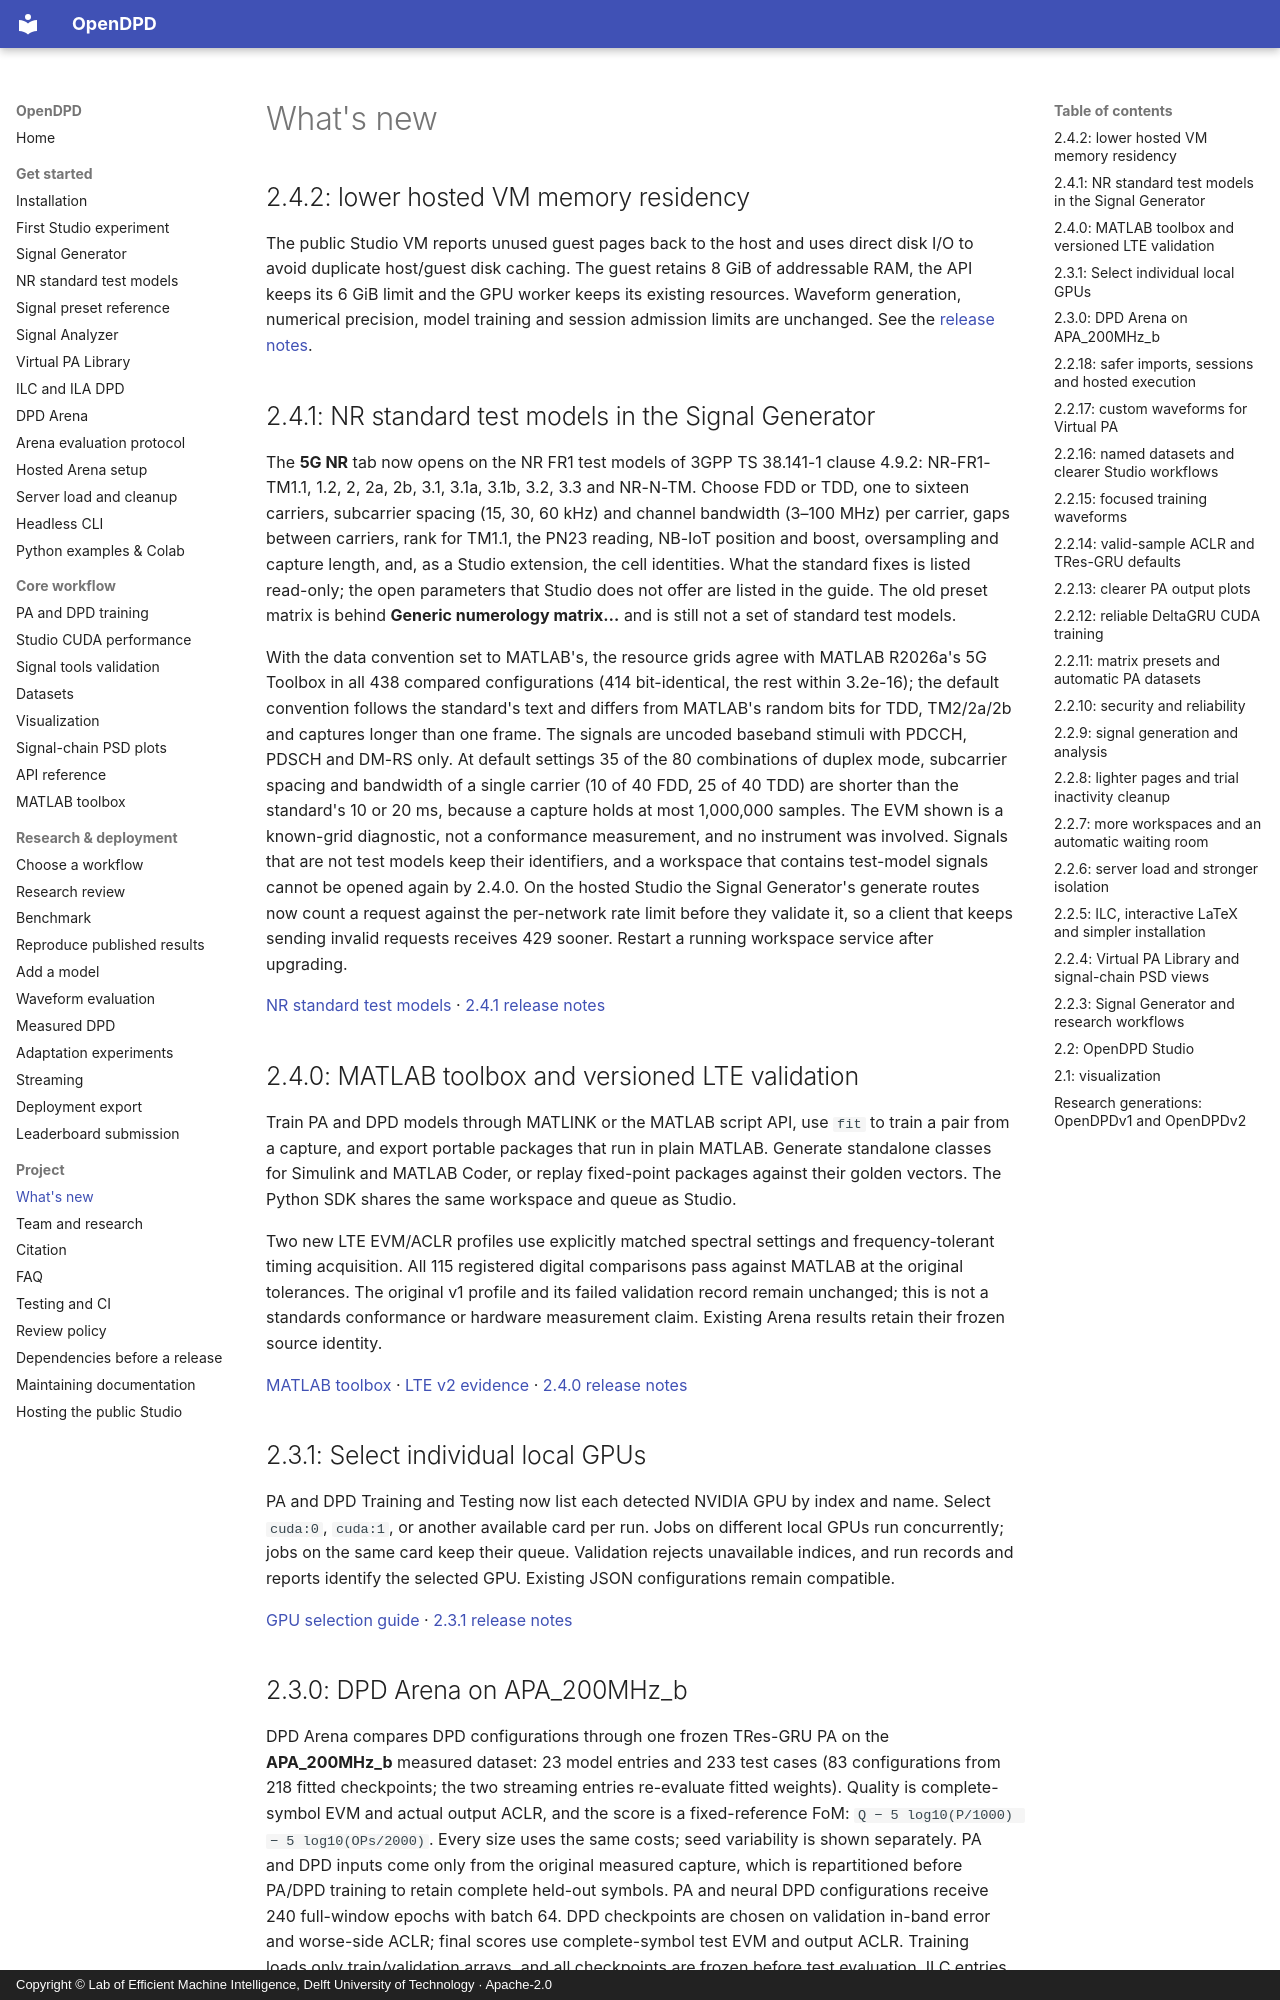

repository: lab-emi/OpenDPD · page: whats-new/index.html · generator: mkdocs · copyright: Copyright © Lab of Efficient Machine Intelligence, Delft University of Technology · Apache-2.0

# What's new

## 2.4.2: lower hosted VM memory residency

The public Studio VM reports unused guest pages back to the host and uses direct disk I/O to avoid duplicate host/guest disk caching. The guest retains 8 GiB of addressable RAM, the API keeps its 6 GiB limit and the GPU worker keeps its existing resources. Waveform generation, numerical precision, model training and session admission limits are unchanged. See the [release notes](releases/2.4.2.md).

## 2.4.1: NR standard test models in the Signal Generator

The **5G NR** tab now opens on the NR FR1 test models of 3GPP TS 38.141-1 clause 4.9.2:
NR-FR1-TM1.1, 1.2, 2, 2a, 2b, 3.1, 3.1a, 3.1b, 3.2, 3.3 and NR-N-TM. Choose FDD or TDD,
one to sixteen carriers, subcarrier spacing (15, 30, 60 kHz) and channel bandwidth
(3–100 MHz) per carrier, gaps between carriers, rank for TM1.1, the PN23 reading,
NB-IoT position and boost, oversampling and capture length, and, as a Studio extension,
the cell identities. What the standard fixes is listed read-only; the open parameters
that Studio does not offer are listed in the guide. The old preset matrix is behind
**Generic numerology matrix…** and is still not a set of standard test models.

With the data convention set to MATLAB's, the resource grids agree with MATLAB
R2026a's 5G Toolbox in all 438 compared configurations (414 bit-identical, the rest
within 3.2e-16); the default convention follows the standard's text and differs from
MATLAB's random bits for TDD, TM2/2a/2b and captures longer than one frame. The
signals are uncoded baseband stimuli with PDCCH, PDSCH and DM-RS only. At default
settings 35 of the 80 combinations of duplex mode, subcarrier spacing and bandwidth of a
single carrier (10 of 40 FDD, 25 of 40 TDD) are shorter than the standard's 10 or 20 ms, because a capture holds
at most 1,000,000 samples. The EVM shown is a known-grid diagnostic, not a conformance
measurement, and no instrument was involved. Signals that are not test models keep
their identifiers, and a workspace that contains test-model signals cannot be opened
again by 2.4.0. On the hosted Studio the Signal Generator's generate routes now count a
request against the per-network rate limit before they validate it, so a client that keeps
sending invalid requests receives 429 sooner. Restart a running workspace service after
upgrading.

[NR standard test models](guides/nr-test-models.md) ·
[2.4.1 release notes](releases/2.4.1.md)

## 2.4.0: MATLAB toolbox and versioned LTE validation

Train PA and DPD models through MATLINK or the MATLAB script API, use `fit` to
train a pair from a capture, and export portable packages that run in plain
MATLAB. Generate standalone classes for Simulink and MATLAB Coder, or replay
fixed-point packages against their golden vectors. The Python SDK shares the
same workspace and queue as Studio.

Two new LTE EVM/ACLR profiles use explicitly matched spectral settings and
frequency-tolerant timing acquisition. All 115 registered digital comparisons
pass against MATLAB at the original tolerances. The original v1 profile and
its failed validation record remain unchanged; this is not a standards
conformance or hardware measurement claim. Existing Arena results retain their
frozen source identity.

[MATLAB toolbox](tutorials/matlab-toolbox.md) ·
[LTE v2 evidence](performance/matlab-parity-v2.md) ·
[2.4.0 release notes](releases/2.4.0.md)

## 2.3.1: Select individual local GPUs

PA and DPD Training and Testing now list each detected NVIDIA GPU by index and
name. Select `cuda:0`, `cuda:1`, or another available card per run. Jobs on
different local GPUs run concurrently; jobs on the same card keep their queue.
Validation rejects unavailable indices, and run records and reports identify
the selected GPU. Existing JSON configurations remain compatible.

[GPU selection guide](tutorials/gui-quickstart.md#select-a-gpu-on-your-computer) ·
[2.3.1 release notes](releases/2.3.1.md)
